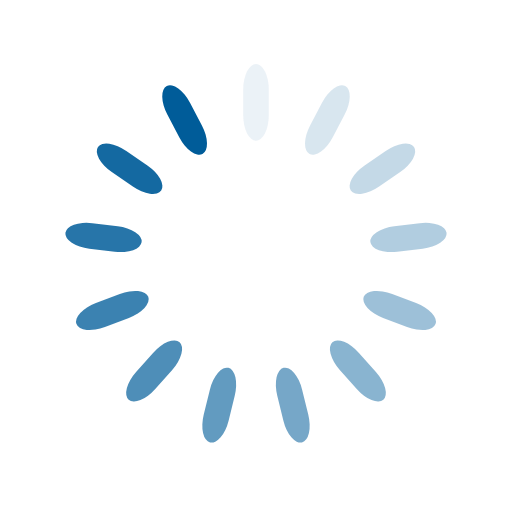
t = 0.00 s
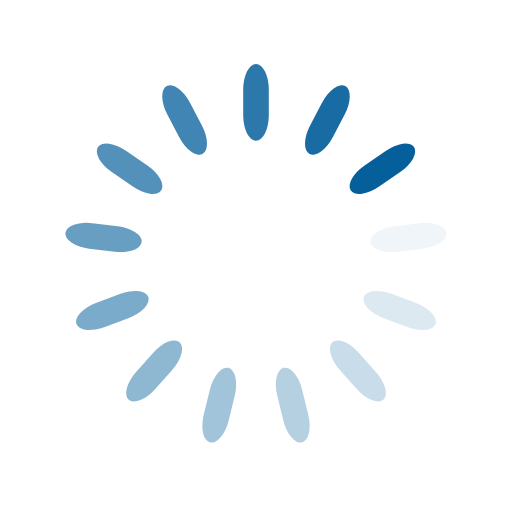
t = 0.68 s
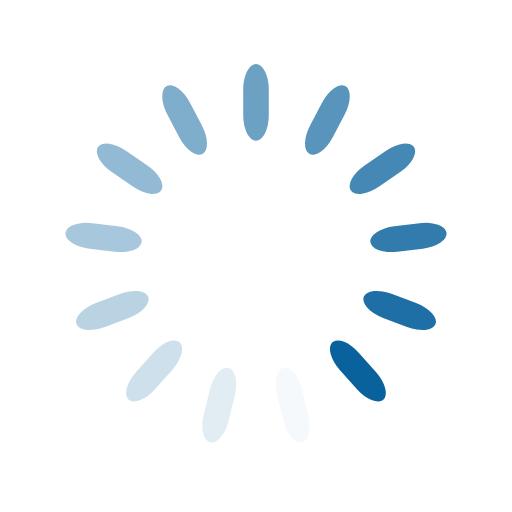
t = 1.35 s
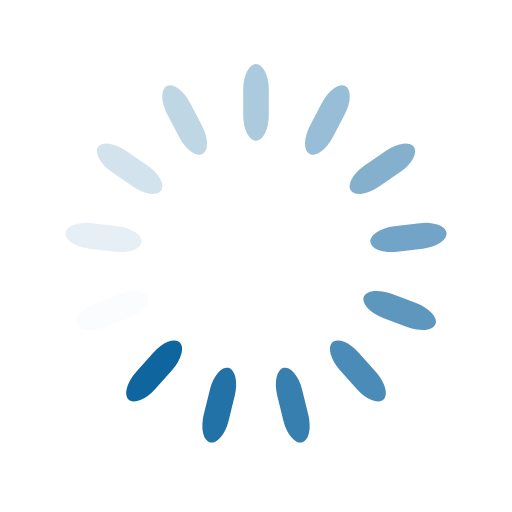
t = 2.03 s

The animated SVG that drew these frames (rendered in a browser with its animation timeline set to each time). Animation: 13 SMIL elements (animate=13); one cycle of 2.70 s, repeats indefinitely.

<svg class="lds-spinner" width="200px"  height="200px"  xmlns="http://www.w3.org/2000/svg" xmlns:xlink="http://www.w3.org/1999/xlink" viewBox="0 0 100 100" preserveAspectRatio="xMidYMid" style="background: none;"><g transform="rotate(0 50 50)">
  <rect x="47.5" y="12.5" rx="19" ry="5" width="5" height="15" fill="#005C99">
    <animate attributeName="opacity" values="1;0" keyTimes="0;1" dur="2.7s" begin="-2.492307692307693s" repeatCount="indefinite"></animate>
  </rect>
</g><g transform="rotate(27.692307692307693 50 50)">
  <rect x="47.5" y="12.5" rx="19" ry="5" width="5" height="15" fill="#005C99">
    <animate attributeName="opacity" values="1;0" keyTimes="0;1" dur="2.7s" begin="-2.284615384615385s" repeatCount="indefinite"></animate>
  </rect>
</g><g transform="rotate(55.38461538461539 50 50)">
  <rect x="47.5" y="12.5" rx="19" ry="5" width="5" height="15" fill="#005C99">
    <animate attributeName="opacity" values="1;0" keyTimes="0;1" dur="2.7s" begin="-2.076923076923077s" repeatCount="indefinite"></animate>
  </rect>
</g><g transform="rotate(83.07692307692308 50 50)">
  <rect x="47.5" y="12.5" rx="19" ry="5" width="5" height="15" fill="#005C99">
    <animate attributeName="opacity" values="1;0" keyTimes="0;1" dur="2.7s" begin="-1.8692307692307693s" repeatCount="indefinite"></animate>
  </rect>
</g><g transform="rotate(110.76923076923077 50 50)">
  <rect x="47.5" y="12.5" rx="19" ry="5" width="5" height="15" fill="#005C99">
    <animate attributeName="opacity" values="1;0" keyTimes="0;1" dur="2.7s" begin="-1.6615384615384616s" repeatCount="indefinite"></animate>
  </rect>
</g><g transform="rotate(138.46153846153845 50 50)">
  <rect x="47.5" y="12.5" rx="19" ry="5" width="5" height="15" fill="#005C99">
    <animate attributeName="opacity" values="1;0" keyTimes="0;1" dur="2.7s" begin="-1.453846153846154s" repeatCount="indefinite"></animate>
  </rect>
</g><g transform="rotate(166.15384615384616 50 50)">
  <rect x="47.5" y="12.5" rx="19" ry="5" width="5" height="15" fill="#005C99">
    <animate attributeName="opacity" values="1;0" keyTimes="0;1" dur="2.7s" begin="-1.2461538461538464s" repeatCount="indefinite"></animate>
  </rect>
</g><g transform="rotate(193.84615384615384 50 50)">
  <rect x="47.5" y="12.5" rx="19" ry="5" width="5" height="15" fill="#005C99">
    <animate attributeName="opacity" values="1;0" keyTimes="0;1" dur="2.7s" begin="-1.0384615384615385s" repeatCount="indefinite"></animate>
  </rect>
</g><g transform="rotate(221.53846153846155 50 50)">
  <rect x="47.5" y="12.5" rx="19" ry="5" width="5" height="15" fill="#005C99">
    <animate attributeName="opacity" values="1;0" keyTimes="0;1" dur="2.7s" begin="-0.8307692307692308s" repeatCount="indefinite"></animate>
  </rect>
</g><g transform="rotate(249.23076923076923 50 50)">
  <rect x="47.5" y="12.5" rx="19" ry="5" width="5" height="15" fill="#005C99">
    <animate attributeName="opacity" values="1;0" keyTimes="0;1" dur="2.7s" begin="-0.6230769230769232s" repeatCount="indefinite"></animate>
  </rect>
</g><g transform="rotate(276.9230769230769 50 50)">
  <rect x="47.5" y="12.5" rx="19" ry="5" width="5" height="15" fill="#005C99">
    <animate attributeName="opacity" values="1;0" keyTimes="0;1" dur="2.7s" begin="-0.4153846153846154s" repeatCount="indefinite"></animate>
  </rect>
</g><g transform="rotate(304.61538461538464 50 50)">
  <rect x="47.5" y="12.5" rx="19" ry="5" width="5" height="15" fill="#005C99">
    <animate attributeName="opacity" values="1;0" keyTimes="0;1" dur="2.7s" begin="-0.2076923076923077s" repeatCount="indefinite"></animate>
  </rect>
</g><g transform="rotate(332.3076923076923 50 50)">
  <rect x="47.5" y="12.5" rx="19" ry="5" width="5" height="15" fill="#005C99">
    <animate attributeName="opacity" values="1;0" keyTimes="0;1" dur="2.7s" begin="0s" repeatCount="indefinite"></animate>
  </rect>
</g></svg>